Run: headless pygame with SDL's dummy video driver; simulated clock (each Clock.tick advances the game by its frame time, no real sleeping); random seed 0; keys injected as events and as key.get_pressed() state; no mouse input.
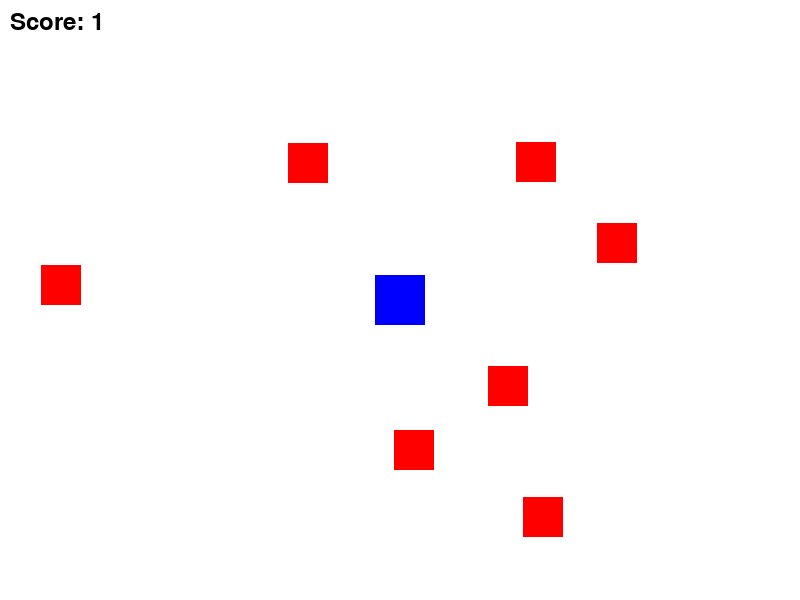
Frame 1 of 4 · flips 1–60 · no input
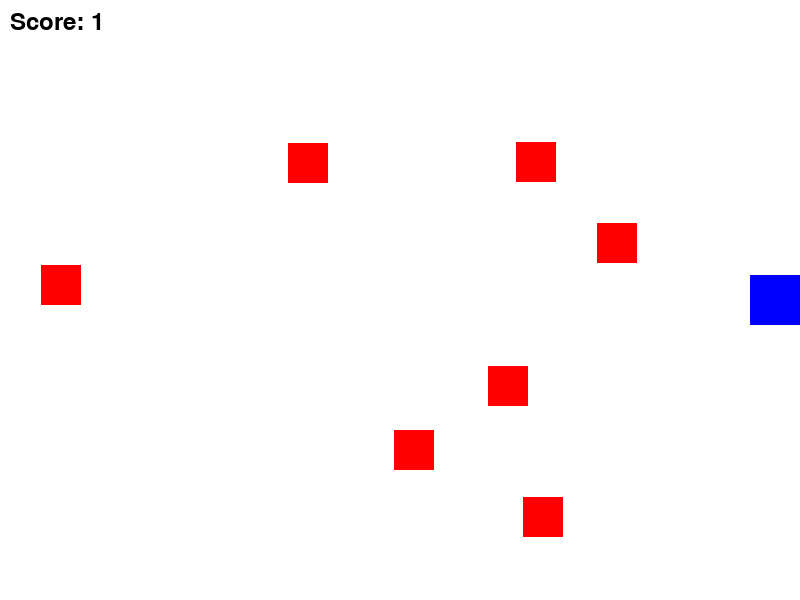
Frame 2 of 4 · flips 61–180 · tapped SPACE, RETURN · held RIGHT (→), D
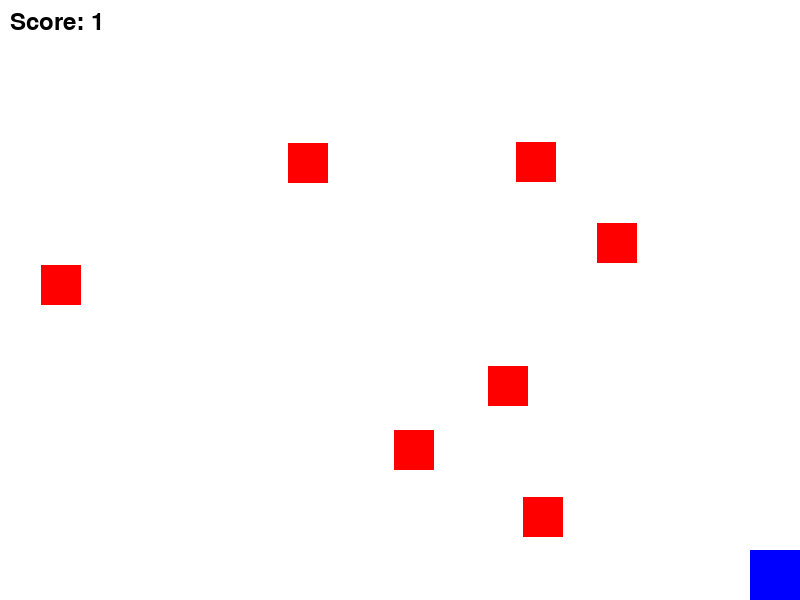
Frame 3 of 4 · flips 181–300 · held DOWN (↓), S
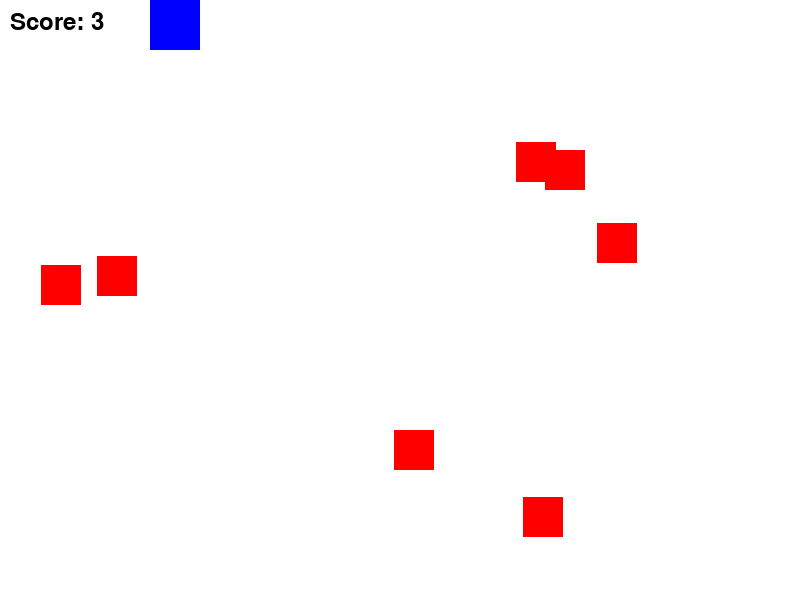
Frame 4 of 4 · flips 301–420 · held LEFT (←), A, UP (↑), W

The pygame program that drew these frames:

import pygame
import random

# Initialise pygame
pygame.init()

# Screen dimensions
SCREEN_WIDTH = 800
SCREEN_HEIGHT = 600
screen = pygame.display.set_mode((SCREEN_WIDTH, SCREEN_HEIGHT))
pygame.display.set_caption("Sprite Collision Game")

# Colours
WHITE = (255, 255, 255)
RED = (255, 0, 0)
BLUE = (0, 0, 255)

# Clock to control the frame rate
clock = pygame.time.Clock()
FPS = 60

# Define the player class
class Player(pygame.sprite.Sprite):

    def __init__(self):
        super().__init__()
        self.image = pygame.Surface((50, 50))
        self.image.fill(BLUE)
        self.rect = self.image.get_rect()
        self.rect.center = (SCREEN_WIDTH // 2, SCREEN_HEIGHT // 2)

    def update(self):
        keys = pygame.key.get_pressed()

        if keys[pygame.K_UP]:
            self.rect.y -= 5

        if keys[pygame.K_DOWN]:
            self.rect.y += 5

        if keys[pygame.K_LEFT]:
            self.rect.x -= 5

        if keys[pygame.K_RIGHT]:
            self.rect.x += 5

        # Keep player within screen boundaries
        self.rect.x = max(0, min(self.rect.x, SCREEN_WIDTH - self.rect.width))
        self.rect.y = max(0, min(self.rect.y, SCREEN_HEIGHT - self.rect.height))



# Define the enemy class
class Enemy(pygame.sprite.Sprite):

    def __init__(self):
        super().__init__()
        self.image = pygame.Surface((40, 40))
        self.image.fill(RED)
        self.rect = self.image.get_rect()
        self.rect.x = random.randint(0, SCREEN_WIDTH - self.rect.width)
        self.rect.y = random.randint(0, SCREEN_HEIGHT - self.rect.height)

# Create sprite groups
all_sprites = pygame.sprite.Group()
enemies = pygame.sprite.Group()

# Create player
player = Player()
all_sprites.add(player)

# Create enemies
for _ in range(7):
    enemy = Enemy()
    all_sprites.add(enemy)
    enemies.add(enemy)

# Score variable
score = 0

# Game loop
running = True
while running:
    for event in pygame.event.get():
        if event.type == pygame.QUIT:
            running = False

    # Update all sprites
    all_sprites.update()

    # Check for collisions
    collided_enemies = pygame.sprite.spritecollide(player, enemies, False)
    if collided_enemies:

        score += len(collided_enemies)
        
        for enemy in collided_enemies:
            # Reset enemy to a new random position
            enemy.rect.x = random.randint(0, SCREEN_WIDTH - enemy.rect.width)
            enemy.rect.y = random.randint(0, SCREEN_HEIGHT - enemy.rect.height)

    # Draw everything
    screen.fill(WHITE)
    all_sprites.draw(screen)

    # Display score
    font = pygame.font.Font(None, 36)
    score_text = font.render(f"Score: {score}", True, (0, 0, 0))
    screen.blit(score_text, (10, 10))

    # Update display
    pygame.display.flip()

    # Maintain frame rate
    clock.tick(FPS)

# Quit pygame
pygame.quit()
